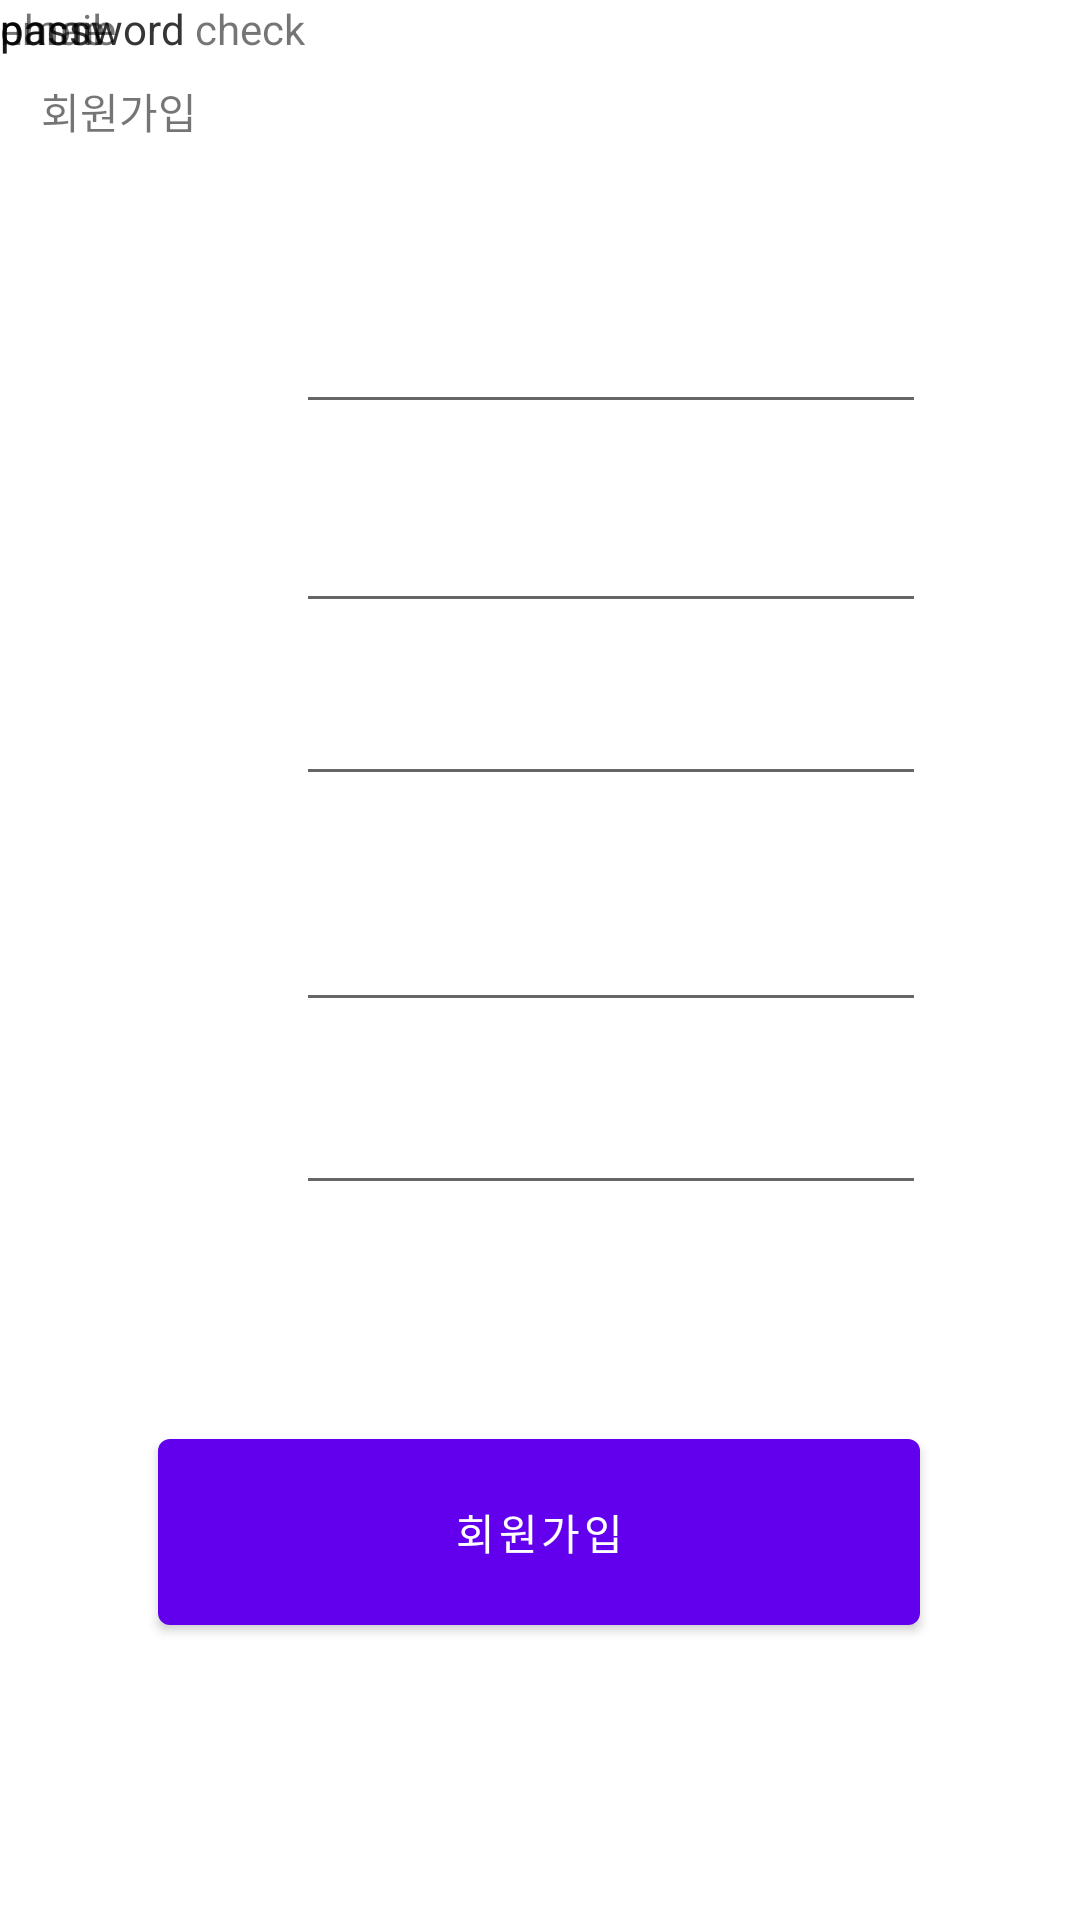

Reconstruct the res/layout file that produces this screen, plus the resources it refers to.
<!-- AndroidManifest.xml: application theme Theme.KotlinProject -->
<!-- res/layout/activity_register.xml -->
<?xml version="1.0" encoding="utf-8"?>
<androidx.constraintlayout.widget.ConstraintLayout xmlns:android="http://schemas.android.com/apk/res/android"
    xmlns:app="http://schemas.android.com/apk/res-auto"
    xmlns:tools="http://schemas.android.com/tools"
    android:layout_width="match_parent"
    android:layout_height="match_parent"
    tools:context=".RegisterActivity">


    <TextView
        android:id="@+id/textView6"
        android:layout_width="wrap_content"
        android:layout_height="wrap_content"
        android:text="회원가입"
        app:layout_constraintBottom_toBottomOf="parent"
        app:layout_constraintEnd_toEndOf="parent"
        app:layout_constraintHorizontal_bias="0.044"
        app:layout_constraintStart_toStartOf="parent"
        app:layout_constraintTop_toTopOf="parent"
        app:layout_constraintVertical_bias="0.043" />

    <TextView
        android:id="@+id/textView8"
        android:layout_width="wrap_content"
        android:layout_height="wrap_content"
        android:text="name"
        tools:layout_editor_absoluteX="16dp"
        tools:layout_editor_absoluteY="356dp" />

    <TextView
        android:id="@+id/textView7"
        android:layout_width="wrap_content"
        android:layout_height="wrap_content"
        android:text="password check"
        tools:layout_editor_absoluteX="12dp"
        tools:layout_editor_absoluteY="268dp" />

    <TextView
        android:id="@+id/textView3"
        android:layout_width="wrap_content"
        android:layout_height="wrap_content"
        android:text="password"
        tools:layout_editor_absoluteX="12dp"
        tools:layout_editor_absoluteY="204dp" />

    <TextView
        android:id="@+id/textView4"
        android:layout_width="wrap_content"
        android:layout_height="wrap_content"
        android:text="email"
        tools:layout_editor_absoluteX="13dp"
        tools:layout_editor_absoluteY="125dp" />

    <TextView
        android:id="@+id/textView5"
        android:layout_width="wrap_content"
        android:layout_height="wrap_content"
        android:text="phone"
        tools:layout_editor_absoluteX="17dp"
        tools:layout_editor_absoluteY="424dp" />


    <EditText
        android:id="@+id/userEmail"
        android:layout_width="wrap_content"
        android:layout_height="wrap_content"
        android:ems="10"
        android:inputType="textEmailAddress"
        app:layout_constraintBottom_toBottomOf="parent"
        app:layout_constraintEnd_toEndOf="parent"
        app:layout_constraintHorizontal_bias="0.558"
        app:layout_constraintStart_toEndOf="@+id/textView4"
        app:layout_constraintTop_toTopOf="parent"
        app:layout_constraintVertical_bias="0.167" />

    <EditText
        android:id="@+id/userPassword"
        android:layout_width="wrap_content"
        android:layout_height="wrap_content"
        android:ems="10"
        android:inputType="textPassword"
        app:layout_constraintBottom_toBottomOf="parent"
        app:layout_constraintEnd_toEndOf="parent"
        app:layout_constraintHorizontal_bias="0.658"
        app:layout_constraintStart_toStartOf="parent"
        app:layout_constraintTop_toTopOf="parent"
        app:layout_constraintVertical_bias="0.278" />

    <EditText
        android:id="@+id/userPasswordCheck"
        android:layout_width="wrap_content"
        android:layout_height="wrap_content"
        android:ems="10"
        android:inputType="textPassword"
        app:layout_constraintBottom_toBottomOf="parent"
        app:layout_constraintEnd_toEndOf="parent"
        app:layout_constraintHorizontal_bias="0.658"
        app:layout_constraintStart_toStartOf="parent"
        app:layout_constraintTop_toTopOf="parent"
        app:layout_constraintVertical_bias="0.374" />


    <EditText
        android:id="@+id/userName"
        android:layout_width="wrap_content"
        android:layout_height="wrap_content"
        android:ems="10"
        android:inputType="textEmailAddress"
        app:layout_constraintBottom_toBottomOf="parent"
        app:layout_constraintEnd_toEndOf="parent"
        app:layout_constraintHorizontal_bias="0.658"
        app:layout_constraintStart_toStartOf="parent"
        app:layout_constraintTop_toTopOf="parent" />

    <EditText
        android:id="@+id/userPhone"
        android:layout_width="wrap_content"
        android:layout_height="wrap_content"
        android:ems="10"
        android:inputType="phone"
        app:layout_constraintBottom_toBottomOf="parent"
        app:layout_constraintEnd_toEndOf="parent"
        app:layout_constraintHorizontal_bias="0.658"
        app:layout_constraintStart_toStartOf="parent"
        app:layout_constraintTop_toTopOf="parent"
        app:layout_constraintVertical_bias="0.602" />


    <Button
        android:id="@+id/register"
        android:layout_width="254dp"
        android:layout_height="74dp"
        android:text="회원가입"
        app:layout_constraintBottom_toBottomOf="parent"
        app:layout_constraintEnd_toEndOf="parent"
        app:layout_constraintHorizontal_bias="0.496"
        app:layout_constraintStart_toStartOf="parent"
        app:layout_constraintTop_toTopOf="parent"
        app:layout_constraintVertical_bias="0.837" />

</androidx.constraintlayout.widget.ConstraintLayout>
<!-- resources referenced by this layout -->
<resources>
  <style name="Theme.KotlinProject" parent="Theme.MaterialComponents.DayNight.DarkActionBar">
          
          <item name="colorPrimary">@color/purple_500</item>
          <item name="colorPrimaryVariant">@color/purple_700</item>
          <item name="colorOnPrimary">@color/white</item>
          
          <item name="colorSecondary">@color/teal_200</item>
          <item name="colorSecondaryVariant">@color/teal_700</item>
          <item name="colorOnSecondary">@color/black</item>
          
          <item name="android:statusBarColor" tools:targetApi="l">?attr/colorPrimaryVariant</item>
          
      </style>
  <!-- not gathered from this repository: default colours our renderer supplied (Android Studio template values) -->
  <color name="purple_500">#FF6200EE</color>
  <color name="purple_700">#FF3700B3</color>
  <color name="teal_200">#FF03DAC5</color>
  <color name="teal_700">#FF018786</color>
  <color name="black">#FF000000</color>
  <color name="white">#FFFFFFFF</color>
</resources>
